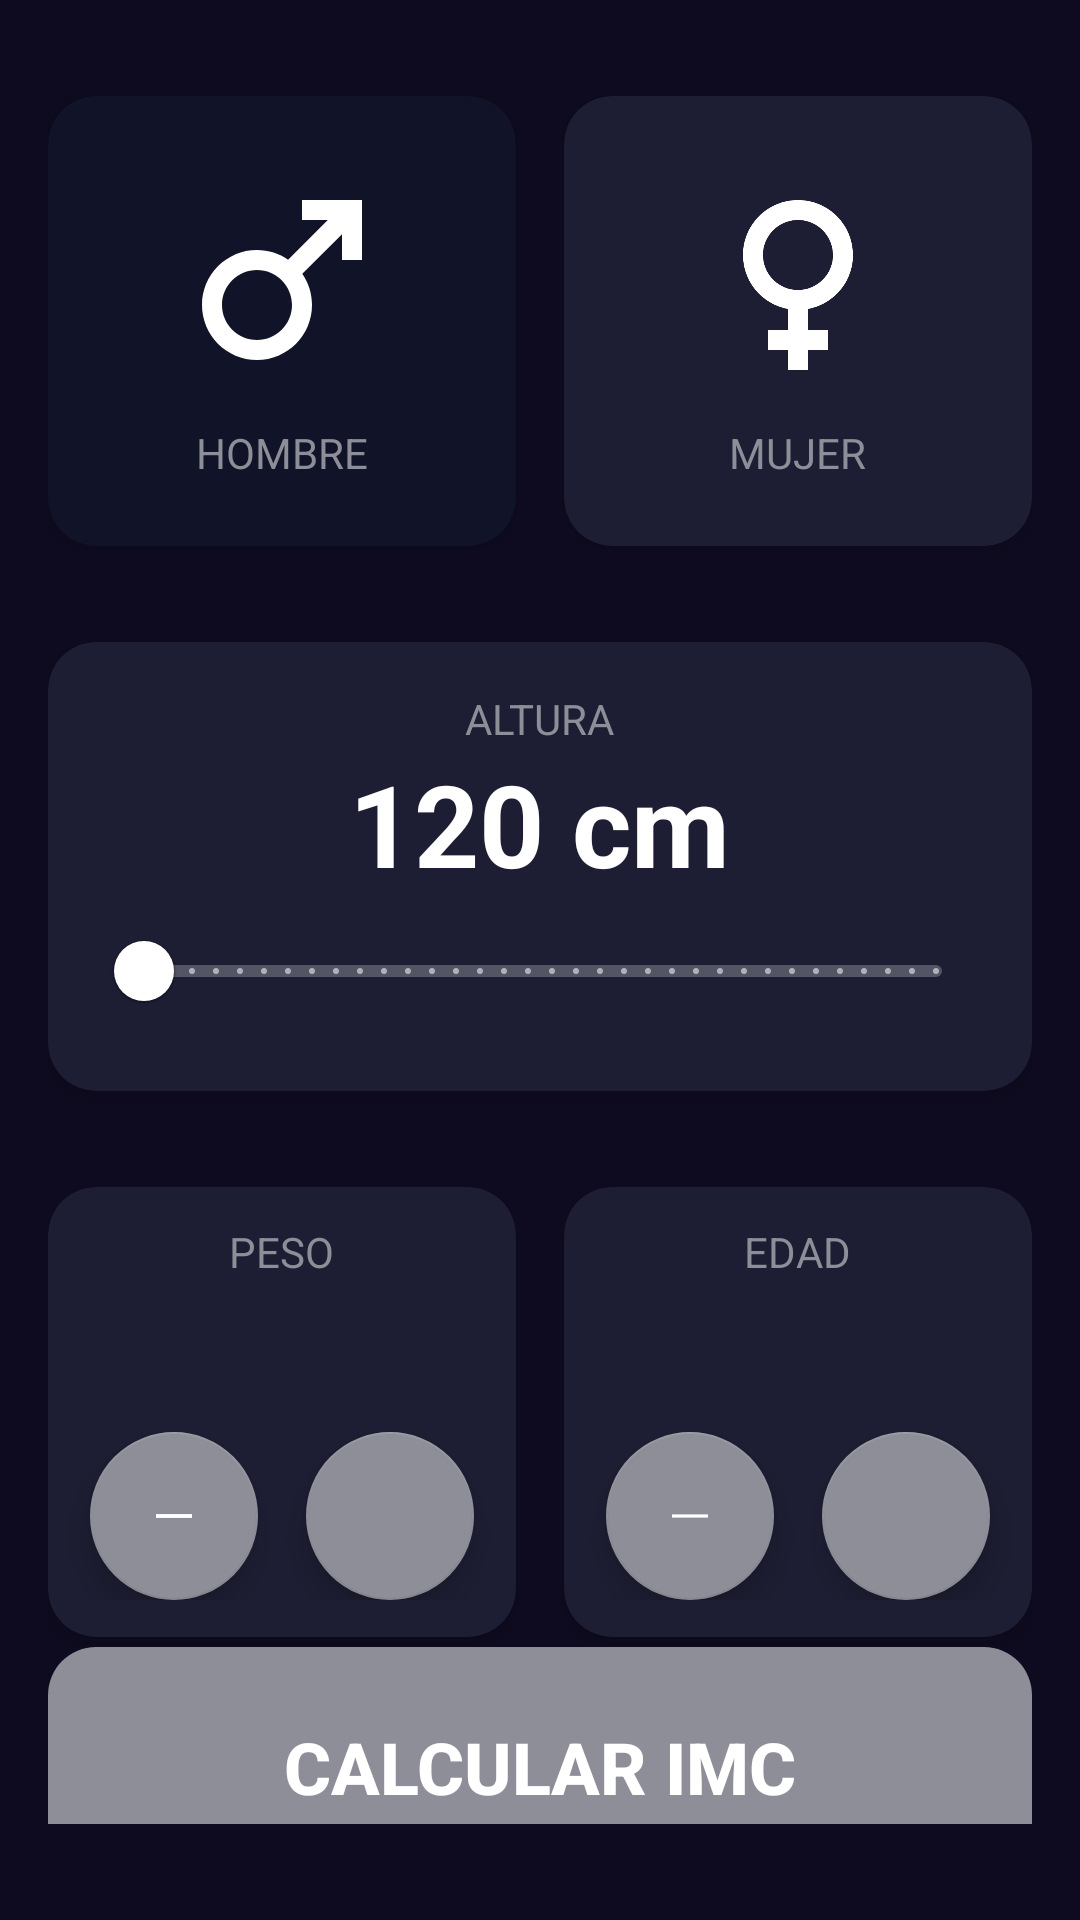

Android layout source for this screen:
<!-- AndroidManifest.xml: application theme Theme.IMCAPP -->
<!-- res/layout/activity_main.xml -->
<?xml version="1.0" encoding="utf-8"?>
<androidx.constraintlayout.widget.ConstraintLayout xmlns:android="http://schemas.android.com/apk/res/android"
    xmlns:app="http://schemas.android.com/apk/res-auto"
    xmlns:tools="http://schemas.android.com/tools"
    android:layout_width="match_parent"
    android:layout_height="match_parent"
    android:background="@color/background_app"
    android:paddingHorizontal="16dp"
    android:paddingVertical="32dp"
    tools:context=".MainActivity">

    <androidx.cardview.widget.CardView
        android:id="@+id/viewMale"
        android:layout_width="0dp"
        android:layout_height="150dp"
        android:layout_marginEnd="16dp"
        app:cardBackgroundColor="@color/background_component_selected"
        app:cardCornerRadius="16dp"
        app:layout_constraintEnd_toStartOf="@+id/viewFemale"
        app:layout_constraintStart_toStartOf="parent"
        app:layout_constraintTop_toTopOf="parent">

        <androidx.appcompat.widget.LinearLayoutCompat
            android:layout_width="match_parent"
            android:layout_height="match_parent"
            android:gravity="center"
            android:orientation="vertical">

            <ImageView
                android:layout_width="80dp"
                android:layout_height="80dp"
                android:src="@drawable/ic_male"
                app:tint="@color/white"
                tools:ignore="ContentDescription" />

            <TextView
                android:layout_width="wrap_content"
                android:layout_height="wrap_content"
                android:layout_marginTop="8dp"
                android:text="@string/Male"
                android:textAllCaps="true"
                android:textColor="@color/title_text" />


        </androidx.appcompat.widget.LinearLayoutCompat>

    </androidx.cardview.widget.CardView>

    <androidx.cardview.widget.CardView
        android:id="@+id/viewFemale"
        android:layout_width="0dp"
        android:layout_height="150dp"
        app:cardBackgroundColor="@color/background_component"
        app:cardCornerRadius="16dp"
        app:layout_constraintEnd_toEndOf="parent"
        app:layout_constraintStart_toEndOf="@+id/viewMale"
        app:layout_constraintTop_toTopOf="parent">

        <androidx.appcompat.widget.LinearLayoutCompat
            android:layout_width="match_parent"
            android:layout_height="match_parent"
            android:gravity="center"
            android:orientation="vertical">

            <ImageView
                android:layout_width="80dp"
                android:layout_height="80dp"
                android:src="@drawable/ic_female"
                app:tint="@color/white"
                tools:ignore="ContentDescription" />

            <TextView
                android:layout_width="wrap_content"
                android:layout_height="wrap_content"
                android:layout_marginTop="8dp"
                android:text="@string/Female"
                android:textAllCaps="true"
                android:textColor="@color/title_text" />


        </androidx.appcompat.widget.LinearLayoutCompat>

    </androidx.cardview.widget.CardView>

    <androidx.cardview.widget.CardView
        android:id="@+id/viewHeight"
        android:layout_width="0dp"
        android:layout_height="wrap_content"
        android:layout_marginTop="32dp"
        app:cardBackgroundColor="@color/background_component"
        app:cardCornerRadius="16dp"
        app:layout_constraintEnd_toEndOf="parent"
        app:layout_constraintStart_toStartOf="parent"
        app:layout_constraintTop_toBottomOf="@+id/viewMale">

        <androidx.appcompat.widget.LinearLayoutCompat
            android:layout_width="match_parent"
            android:layout_height="wrap_content"
            android:layout_margin="16dp"
            android:gravity="center"
            android:orientation="vertical">

            <TextView
                android:layout_width="wrap_content"
                android:layout_height="wrap_content"
                android:text="@string/Height"
                android:textAllCaps="true"
                android:textColor="@color/title_text" />

            <TextView
                android:id="@+id/tvHeight"
                android:layout_width="wrap_content"
                android:layout_height="wrap_content"
                android:text="@string/height_base"
                android:textColor="@color/white"
                android:textSize="38sp"
                android:textStyle="bold" />

            <com.google.android.material.slider.RangeSlider
                android:id="@+id/rsHeight"
                android:layout_width="match_parent"
                android:layout_height="wrap_content"
                android:stepSize="1"
                android:valueFrom="120"
                android:valueTo="200" />

        </androidx.appcompat.widget.LinearLayoutCompat>


    </androidx.cardview.widget.CardView>

    <androidx.cardview.widget.CardView
        android:id="@+id/viewWeight"
        android:layout_width="0dp"
        android:layout_height="150dp"
        android:layout_marginTop="32dp"
        android:layout_marginEnd="8dp"
        app:cardBackgroundColor="@color/background_component"
        app:cardCornerRadius="16dp"
        app:layout_constraintEnd_toStartOf="@+id/viewAge"
        app:layout_constraintStart_toStartOf="parent"
        app:layout_constraintTop_toBottomOf="@+id/viewHeight">

        <LinearLayout
            android:layout_width="match_parent"
            android:layout_height="match_parent"
            android:gravity="center"
            android:orientation="vertical">

            <TextView
                android:layout_width="wrap_content"
                android:layout_height="wrap_content"
                android:text="@string/weight"
                android:textAllCaps="true"
                android:textColor="@color/title_text" />

            <TextView
                android:id="@+id/tvWeight"
                android:layout_width="wrap_content"
                android:layout_height="wrap_content"
                android:textColor="@color/white"
                android:textSize="38sp"
                android:textStyle="bold"
                tools:text="60" />

            <LinearLayout
                android:layout_width="match_parent"
                android:layout_height="wrap_content"
                android:gravity="center"
                android:orientation="horizontal">


                <com.google.android.material.floatingactionbutton.FloatingActionButton
                    android:id="@+id/btnDownWeight"
                    android:layout_width="wrap_content"
                    android:layout_height="wrap_content"
                    android:layout_marginEnd="16dp"
                    android:src="@drawable/ic_substraction"
                    app:backgroundTint="@color/title_text"
                    app:tint="@color/white"
                    tools:ignore="ContentDescription" />

                <com.google.android.material.floatingactionbutton.FloatingActionButton
                    android:id="@+id/btnUpWeight"
                    android:layout_width="wrap_content"
                    android:layout_height="wrap_content"
                    android:src="@drawable/ic_addition"
                    app:backgroundTint="@color/title_text"
                    app:tint="@color/white"
                    tools:ignore="ContentDescription" />

            </LinearLayout>

        </LinearLayout>

    </androidx.cardview.widget.CardView>

    <androidx.cardview.widget.CardView
        android:id="@+id/viewAge"
        android:layout_width="0dp"
        android:layout_height="150dp"
        android:layout_marginStart="8dp"
        android:layout_marginTop="32dp"
        app:cardBackgroundColor="@color/background_component"
        app:cardCornerRadius="16dp"
        app:layout_constraintEnd_toEndOf="parent"
        app:layout_constraintStart_toEndOf="@+id/viewWeight"
        app:layout_constraintTop_toBottomOf="@+id/viewHeight">

        <LinearLayout
            android:layout_width="match_parent"
            android:layout_height="match_parent"
            android:gravity="center"
            android:orientation="vertical">

            <TextView
                android:layout_width="wrap_content"
                android:layout_height="wrap_content"
                android:text="@string/age"
                android:textAllCaps="true"
                android:textColor="@color/title_text" />

            <TextView
                android:id="@+id/tvAge"
                android:layout_width="wrap_content"
                android:layout_height="wrap_content"
                android:textColor="@color/white"
                android:textSize="38sp"
                android:textStyle="bold"
                tools:text="20" />

            <LinearLayout
                android:layout_width="match_parent"
                android:layout_height="wrap_content"
                android:gravity="center"
                android:orientation="horizontal">


                <com.google.android.material.floatingactionbutton.FloatingActionButton
                    android:id="@+id/btnDownAge"
                    android:layout_width="wrap_content"
                    android:layout_height="wrap_content"
                    android:layout_marginEnd="16dp"
                    android:src="@drawable/ic_substraction"
                    app:backgroundTint="@color/title_text"
                    app:tint="@color/white"
                    tools:ignore="ContentDescription" />

                <com.google.android.material.floatingactionbutton.FloatingActionButton
                    android:id="@+id/btnUpAge"
                    android:layout_width="wrap_content"
                    android:layout_height="wrap_content"
                    android:src="@drawable/ic_addition"
                    app:backgroundTint="@color/title_text"
                    app:tint="@color/white"
                    tools:ignore="ContentDescription" />

            </LinearLayout>

        </LinearLayout>

    </androidx.cardview.widget.CardView>

    <Button
        android:id="@+id/btnCalculator"
        android:layout_width="0dp"
        android:layout_height="80dp"
        android:layout_marginTop="24dp"
        android:background="@drawable/item_noselected"
        android:text="@string/calculator_imc"
        android:textColor="@color/white"
        android:textSize="24sp"
        android:textStyle="bold"
        app:backgroundTint="@color/title_text"
        app:layout_constraintBottom_toBottomOf="parent"
        app:layout_constraintEnd_toEndOf="parent"
        app:layout_constraintStart_toStartOf="parent"
        app:layout_constraintTop_toBottomOf="@+id/viewAge" />

</androidx.constraintlayout.widget.ConstraintLayout>
<!-- resources referenced by this layout -->
<resources>
  <color name="background_app">#0E0B20</color>
  <color name="background_component">#1D1E33</color>
  <color name="background_component_selected">#FF111328</color>
  <color name="title_text">#FF8D8E98</color>
  <color name="white">#FFFFFFFF</color>
  <!-- drawable ic_female (drawable) -->
  <vector xmlns:android="http://schemas.android.com/apk/res/android"
      android:width="30dp"
      android:height="30dp"
      android:tint="#000000"
      android:viewportWidth="24"
      android:viewportHeight="24">
      <path
          android:fillColor="@android:color/white"
          android:pathData="M17.5,9.5C17.5,6.46 15.04,4 12,4S6.5,6.46 6.5,9.5c0,2.7 1.94,4.93 4.5,5.4V17H9v2h2v2h2v-2h2v-2h-2v-2.1C15.56,14.43 17.5,12.2 17.5,9.5zM8.5,9.5C8.5,7.57 10.07,6 12,6s3.5,1.57 3.5,3.5S13.93,13 12,13S8.5,11.43 8.5,9.5z" />
  </vector>
  <!-- drawable ic_male (drawable) -->
  <vector xmlns:android="http://schemas.android.com/apk/res/android"
      android:width="30dp"
      android:height="30dp"
      android:tint="#000000"
      android:viewportWidth="24"
      android:viewportHeight="24">
      <path
          android:fillColor="@android:color/white"
          android:pathData="M9.5,11c1.93,0 3.5,1.57 3.5,3.5S11.43,18 9.5,18S6,16.43 6,14.5S7.57,11 9.5,11zM9.5,9C6.46,9 4,11.46 4,14.5S6.46,20 9.5,20s5.5,-2.46 5.5,-5.5c0,-1.16 -0.36,-2.23 -0.97,-3.12L18,7.42V10h2V4h-6v2h2.58l-3.97,3.97C11.73,9.36 10.66,9 9.5,9z" />
  </vector>
  <!-- drawable ic_substraction (drawable) -->
  <vector xmlns:android="http://schemas.android.com/apk/res/android"
      android:width="60dp"
      android:height="54dp"
      android:tint="#000000"
      android:viewportWidth="24"
      android:viewportHeight="40"
      >
      <path
          android:fillColor="@android:color/white"
          android:pathData="M6,19h12v2H6z" />
  </vector>
  <!-- drawable item_noselected (drawable) -->
  <?xml version="1.0" encoding="utf-8"?>
  <shape xmlns:android="http://schemas.android.com/apk/res/android">
  
      <solid android:color="@color/background_component" />
  
      <corners android:radius="16dp" />
  </shape>
  <string name="Female">Mujer</string>
  <string name="Height">Altura</string>
  <string name="Male">Hombre</string>
  <string name="age">Edad</string>
  <string name="calculator_imc">Calcular IMC</string>
  <string name="height_base">120 cm</string>
  <string name="weight">Peso</string>
  <style name="Theme.IMCAPP" parent="Base.Theme.IMCAPP" />
  <style name="Base.Theme.IMCAPP" parent="Theme.MaterialComponents.DayNight.DarkActionBar">
          <item name="colorPrimary">@color/white</item>
          <item name="colorPrimaryVariant">@color/white</item>
          <item name="colorSecondary">@color/black</item>
          <item name="android:statusBarColor">@color/black</item>
      </style>
  <color name="black">#FF000000</color>
</resources>
